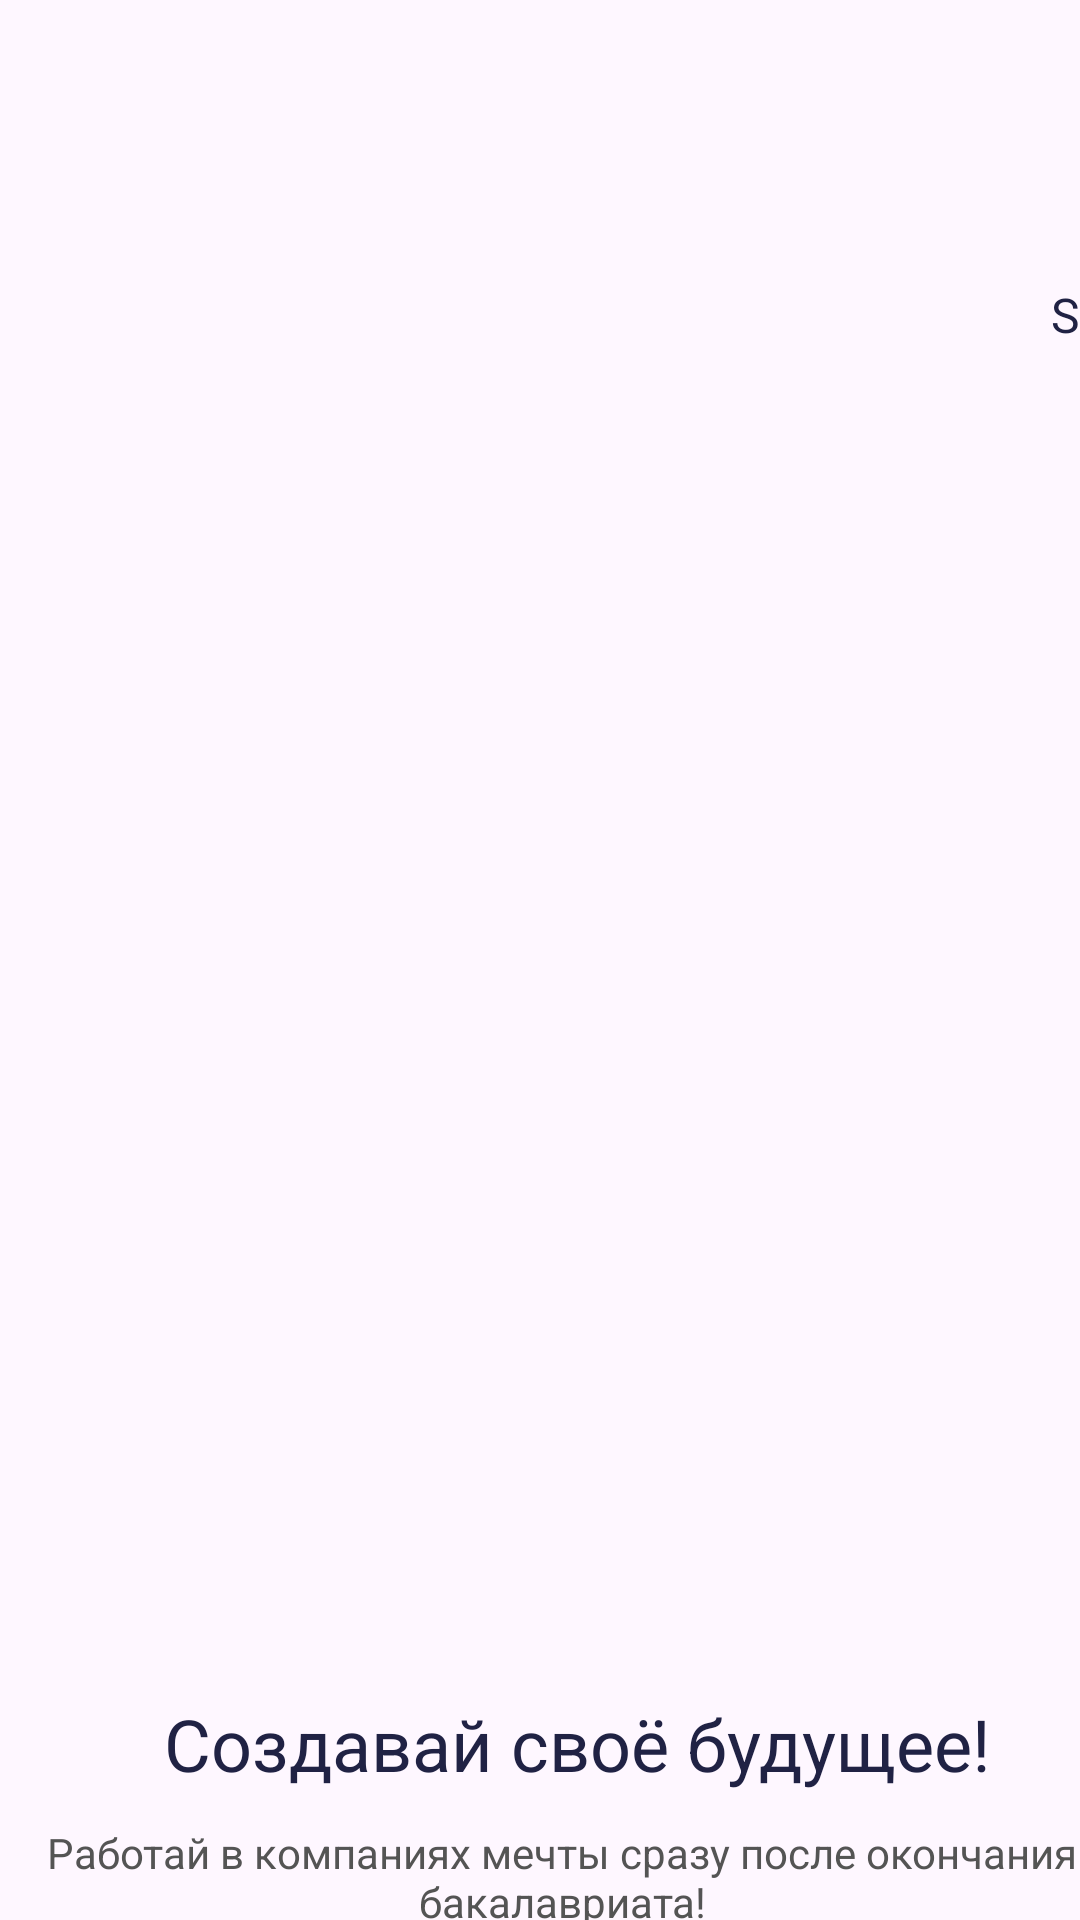

Reconstruct the res/layout file that produces this screen, plus the resources it refers to.
<!-- AndroidManifest.xml: application theme Theme.Ethereally -->
<!-- res/layout/intro_1.xml -->
<?xml version="1.0" encoding="utf-8"?>
<RelativeLayout xmlns:android="http://schemas.android.com/apk/res/android"
    android:layout_width="match_parent"
    android:layout_height="match_parent">

    <View
        android:id="@+id/main_backgr"
        android:layout_width="428dp"
        android:layout_height="926dp"
        android:layout_alignParentStart="true"
        android:layout_alignParentTop="true"
        />

    <TextView
        android:id="@+id/online_lear_1"
        android:layout_width="285dp"
        android:layout_height="35dp"
        android:layout_alignParentLeft="true"
        android:layout_marginLeft="50dp"
        android:layout_alignParentTop="true"
        android:layout_marginTop="565dp"
        android:text="@string/online_lear_1"
        android:textAppearance="@style/online_lear"
        android:gravity="center_horizontal|top"
        />

    <TextView
        android:id="@+id/we_provide_1"
        android:layout_width="360dp"
        android:layout_height="36dp"
        android:layout_alignParentLeft="true"
        android:layout_marginLeft="15dp"
        android:layout_alignParentTop="true"
        android:layout_marginTop="608dp"
        android:text="@string/we_provide_1"
        android:textAppearance="@style/we_provide_"
        android:gravity="center_horizontal|top"
        />

    <TextView
        android:id="@+id/skip"
        android:layout_width="33dp"
        android:layout_height="23dp"
        android:layout_alignParentLeft="true"
        android:layout_marginLeft="350dp"
        android:layout_alignParentTop="true"
        android:layout_marginTop="94dp"
        android:text="@string/skip"
        android:textAppearance="@style/skip"
        android:gravity="right|top"
        />
    <ImageView
        android:id="@+id/pagination_1"
        android:layout_width="70dp"
        android:layout_height="10dp"
        android:layout_alignParentLeft="true"
        android:layout_marginLeft="34dp"
        android:layout_alignParentTop="true"
        android:layout_marginTop="700dp"
        android:src="@drawable/pagination_1"
        />

    <ImageButton
        android:id="@+id/button"
        android:layout_width="60dp"
        android:layout_height="60dp"
        android:layout_alignParentLeft="true"
        android:layout_marginLeft="320dp"
        android:layout_alignParentTop="true"
        android:layout_marginTop="680dp"
        android:src="@drawable/intro_button_next"
        android:background="@null"
        />

</RelativeLayout>
<!-- resources referenced by this layout -->
<resources>
  <!-- drawable intro_button_next: png bitmap (drawable, 1410 bytes) -->
  <!-- drawable pagination_1: png bitmap (drawable, 466 bytes) -->
  <string name="online_lear_1">Создавай своё будущее!</string>
  <string name="skip">Skip</string>
  <string name="we_provide_1">Работай в компаниях мечты сразу после окончания бакалавриата!</string>
  <style name="online_lear">
          <item name="android:textSize">24sp</item>
          <item name="android:textColor">#202244</item>
      </style>
  <style name="skip">
          <item name="android:textSize">16sp</item>
          <item name="android:textColor">#202244</item>
      </style>
  <style name="we_provide_">
          <item name="android:textSize">14sp</item>
          <item name="android:textColor">#545454</item>
      </style>
  <style name="Theme.Ethereally" parent="Base.Theme.Ethereally" />
  <style name="Base.Theme.Ethereally" parent="Theme.Material3.DayNight.NoActionBar">
          
          
      </style>
</resources>
